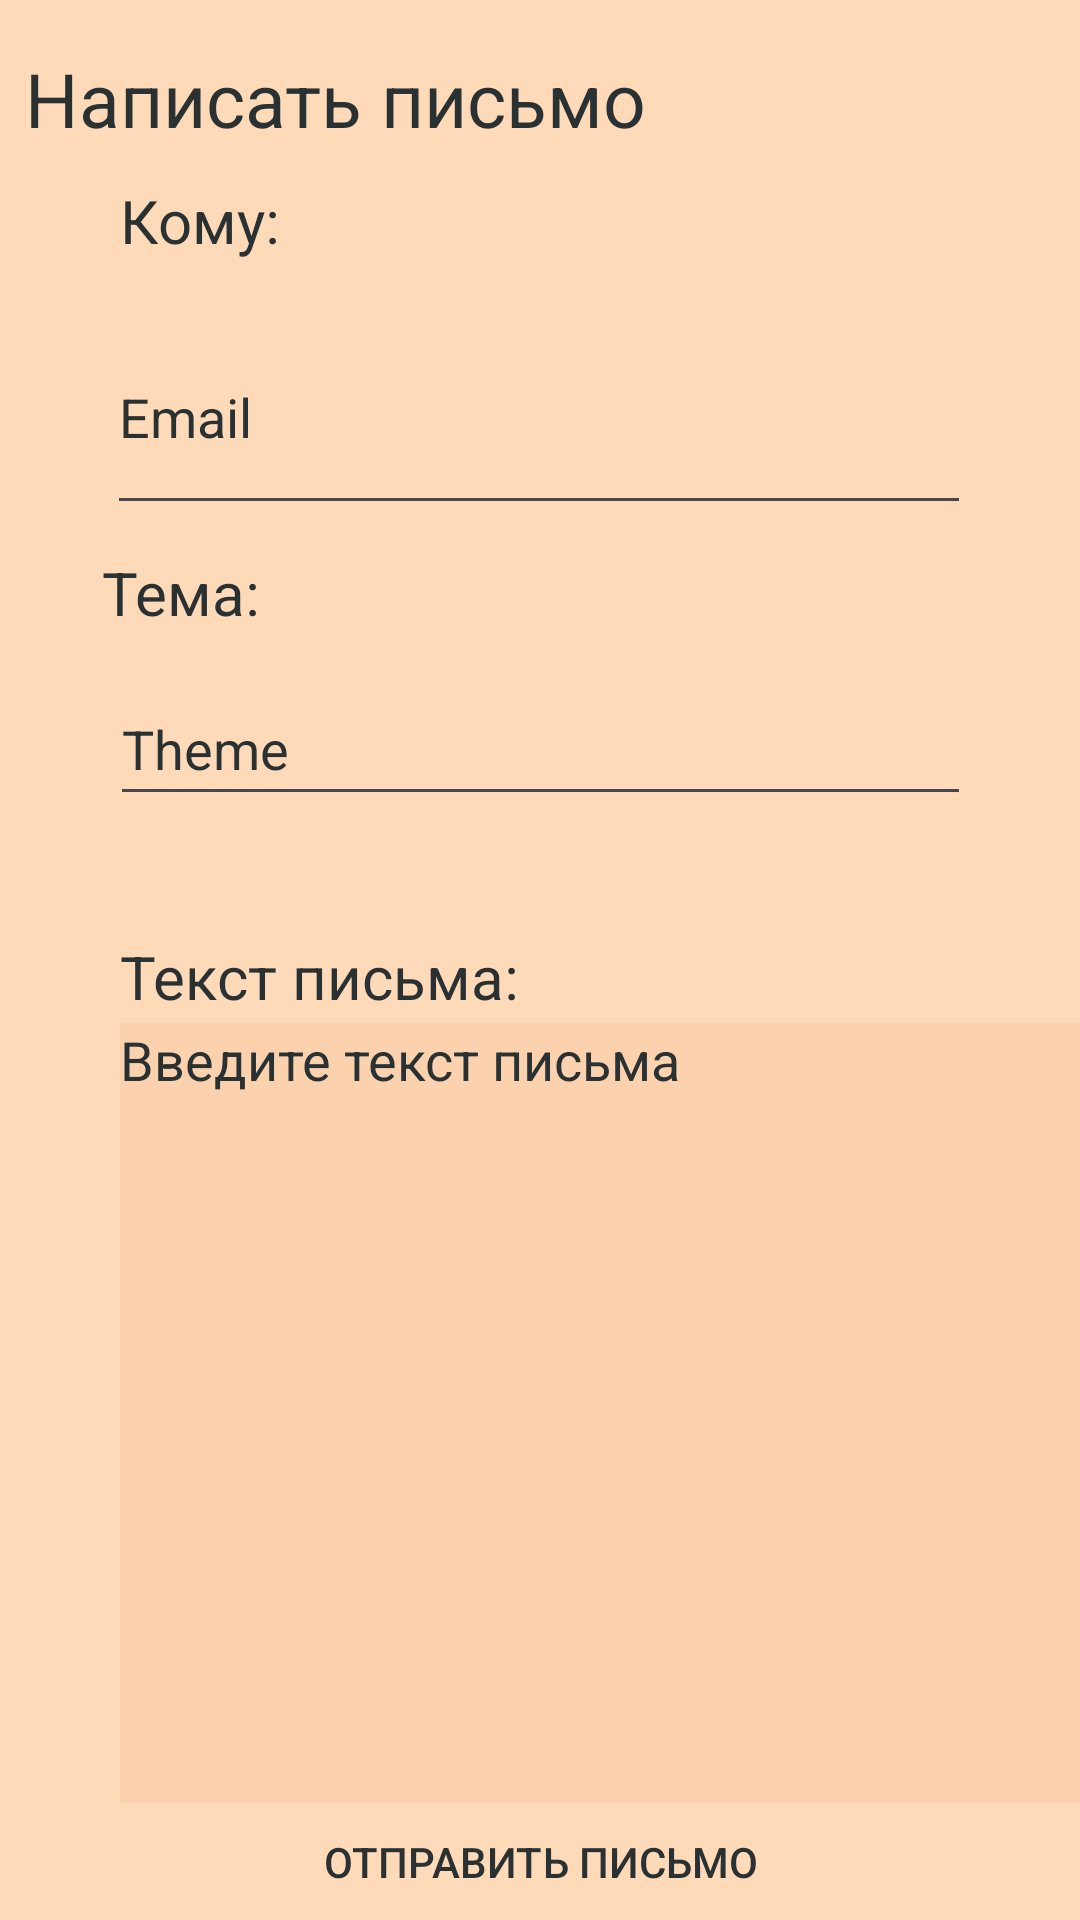

Android layout source for this screen:
<!-- AndroidManifest.xml: application theme Theme.Vsplivkashik -->
<!-- res/layout/activity_main3.xml -->
<?xml version="1.0" encoding="utf-8"?>
<androidx.constraintlayout.widget.ConstraintLayout xmlns:android="http://schemas.android.com/apk/res/android"
    xmlns:app="http://schemas.android.com/apk/res-auto"
    xmlns:tools="http://schemas.android.com/tools"
    android:layout_width="match_parent"
    android:layout_height="match_parent"
    android:background="@color/peach"
    tools:context=".MainActivity3">

    <TextView
        android:id="@+id/textView"
        android:layout_width="wrap_content"
        android:layout_height="wrap_content"
        android:layout_marginTop="16dp"
        android:textSize="25sp"
        android:text="Написать письмо"
        app:layout_constraintEnd_toEndOf="parent"
        app:layout_constraintHorizontal_bias="0.054"
        app:layout_constraintStart_toStartOf="parent"
        app:layout_constraintTop_toTopOf="parent"
        android:textColor="@color/dark_gray"/>

    <EditText
        android:id="@+id/editTextTextEmailAddress"
        android:layout_width="288dp"
        android:layout_height="75dp"
        android:layout_marginTop="100dp"
        android:ems="10"
        android:hint="@string/btn_email"
        android:inputType="textEmailAddress"
        android:textColor="@color/dark_gray"
        android:textColorHint="@color/dark_gray"
        app:layout_constraintEnd_toEndOf="parent"
        app:layout_constraintHorizontal_bias="0.495"
        app:layout_constraintStart_toStartOf="parent"
        app:layout_constraintTop_toTopOf="parent" />

    <TextView
        android:id="@+id/textView5"
        android:layout_width="wrap_content"
        android:layout_height="wrap_content"
        android:layout_marginStart="40dp"
        android:layout_marginTop="60dp"
        android:text="Кому:"
        android:textColor="@color/dark_gray"
        android:textSize="20sp"
        app:layout_constraintStart_toStartOf="parent"
        app:layout_constraintTop_toTopOf="parent" />

    <TextView
        android:id="@+id/textView6"
        android:layout_width="wrap_content"
        android:layout_height="wrap_content"
        android:layout_marginStart="40dp"
        android:layout_marginTop="312dp"
        android:text="Текст письма:"
        android:textColor="@color/dark_gray"
        android:textSize="20sp"
        app:layout_constraintStart_toStartOf="parent"
        app:layout_constraintTop_toTopOf="parent" />

    <EditText
        android:id="@+id/editTextEmailText"
        android:layout_width="335dp"
        android:layout_height="260dp"
        android:layout_marginStart="40dp"
        android:layout_marginTop="2dp"
        android:layout_marginEnd="40dp"
        android:layout_marginBottom="76dp"
        android:background="@color/dark_peach"
        android:gravity="top"
        android:hint="Введите текст письма"
        android:inputType="textMultiLine"
        android:textColor="@color/dark_gray"
        android:textColorHint="@color/dark_gray"
        app:layout_constraintBottom_toBottomOf="parent"
        app:layout_constraintEnd_toEndOf="parent"
        app:layout_constraintHorizontal_bias="0.0"
        app:layout_constraintStart_toStartOf="parent"
        app:layout_constraintTop_toBottomOf="@+id/textView6"
        app:layout_constraintVertical_bias="0.0" />

    <TextView
        android:id="@+id/textView21"
        android:layout_width="59dp"
        android:layout_height="29dp"
        android:layout_marginTop="84dp"
        android:text="Тема:"
        android:textColor="@color/dark_gray"
        android:textSize="20sp"
        app:layout_constraintEnd_toEndOf="parent"
        app:layout_constraintHorizontal_bias="0.113"
        app:layout_constraintStart_toStartOf="parent"
        app:layout_constraintTop_toTopOf="@+id/editTextTextEmailAddress" />

    <EditText
        android:id="@+id/editTextText"
        android:layout_width="287dp"
        android:layout_height="48dp"
        android:layout_marginBottom="40dp"
        android:ems="10"
        android:inputType="text"
        android:hint="Theme"
        android:textColorHint="@color/dark_gray"
        android:textColor="@color/dark_gray"
        app:layout_constraintBottom_toTopOf="@+id/textView6"
        app:layout_constraintEnd_toEndOf="parent"
        app:layout_constraintStart_toStartOf="parent"
        app:layout_constraintTop_toBottomOf="@+id/editTextTextEmailAddress"
        app:layout_constraintVertical_bias="1.0" />

    <Button
        android:id="@+id/buttonSend"
        android:layout_width="wrap_content"
        android:layout_height="wrap_content"
        android:text="Отправить письмо"
        android:textColor="@color/dark_gray"
        android:background="@android:color/transparent"
        app:layout_constraintBottom_toBottomOf="parent"
        app:layout_constraintEnd_toEndOf="parent"
        app:layout_constraintStart_toStartOf="parent"
        app:layout_constraintTop_toBottomOf="@+id/editTextEmailText" />


</androidx.constraintlayout.widget.ConstraintLayout>
<!-- resources referenced by this layout -->
<resources>
  <color name="dark_gray">#293133</color>
  <color name="dark_peach">#FBD2AD</color>
  <color name="peach">#FFDAB9</color>
  <string name="btn_email">Email</string>
  <style name="Theme.Vsplivkashik" parent="Base.Theme.Vsplivkashik" />
  <style name="Base.Theme.Vsplivkashik" parent="Theme.Material3.DayNight.NoActionBar">
          
          
  
      </style>
</resources>
